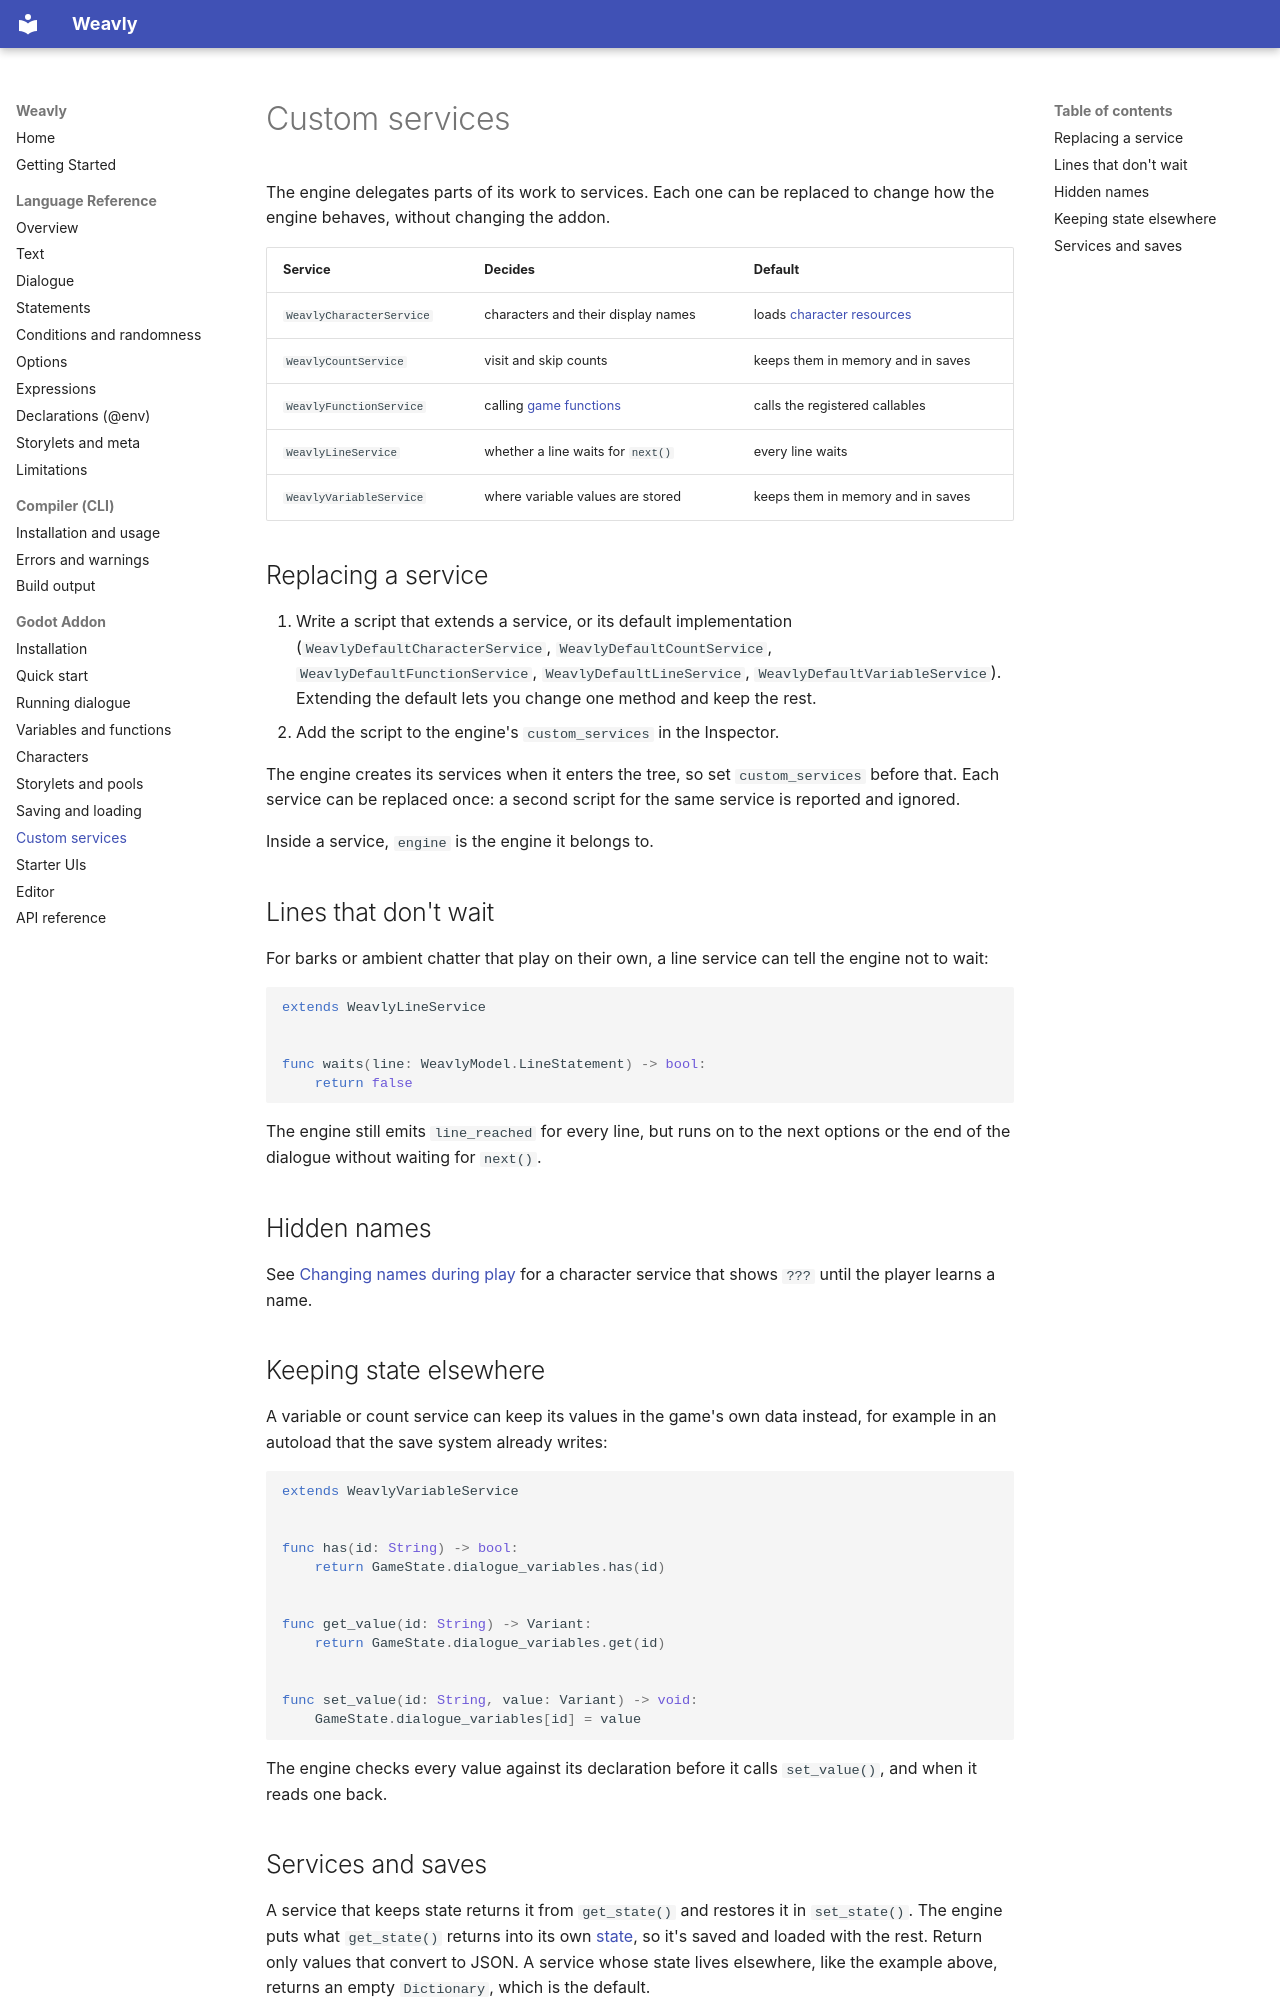

repository: weavly-lang/weavly-docs · page: godot/services/index.html · generator: mkdocs

# Custom services

The engine delegates parts of its work to services. Each one can be replaced to change how the engine behaves, without changing the addon.

| Service | Decides | Default |
|---|---|---|
| `WeavlyCharacterService` | characters and their display names | loads [character resources](characters.md) |
| `WeavlyCountService` | visit and skip counts | keeps them in memory and in saves |
| `WeavlyFunctionService` | calling [game functions](game-data.md#functions) | calls the registered callables |
| `WeavlyLineService` | whether a line waits for `next()` | every line waits |
| `WeavlyVariableService` | where variable values are stored | keeps them in memory and in saves |

## Replacing a service

1. Write a script that extends a service, or its default implementation (`WeavlyDefaultCharacterService`, `WeavlyDefaultCountService`, `WeavlyDefaultFunctionService`, `WeavlyDefaultLineService`, `WeavlyDefaultVariableService`). Extending the default lets you change one method and keep the rest.
2. Add the script to the engine's `custom_services` in the Inspector.

The engine creates its services when it enters the tree, so set `custom_services` before that. Each service can be replaced once: a second script for the same service is reported and ignored.

Inside a service, `engine` is the engine it belongs to.

## Lines that don't wait

For barks or ambient chatter that play on their own, a line service can tell the engine not to wait:

```gdscript
extends WeavlyLineService


func waits(line: WeavlyModel.LineStatement) -> bool:
	return false
```

The engine still emits `line_reached` for every line, but runs on to the next options or the end of the dialogue without waiting for `next()`.

## Hidden names

See [Changing names during play](characters.md#changing-names-during-play) for a character service that shows `???` until the player learns a name.

## Keeping state elsewhere

A variable or count service can keep its values in the game's own data instead, for example in an autoload that the save system already writes:

```gdscript
extends WeavlyVariableService


func has(id: String) -> bool:
	return GameState.dialogue_variables.has(id)


func get_value(id: String) -> Variant:
	return GameState.dialogue_variables.get(id)


func set_value(id: String, value: Variant) -> void:
	GameState.dialogue_variables[id] = value
```

The engine checks every value against its declaration before it calls `set_value()`, and when it reads one back.
